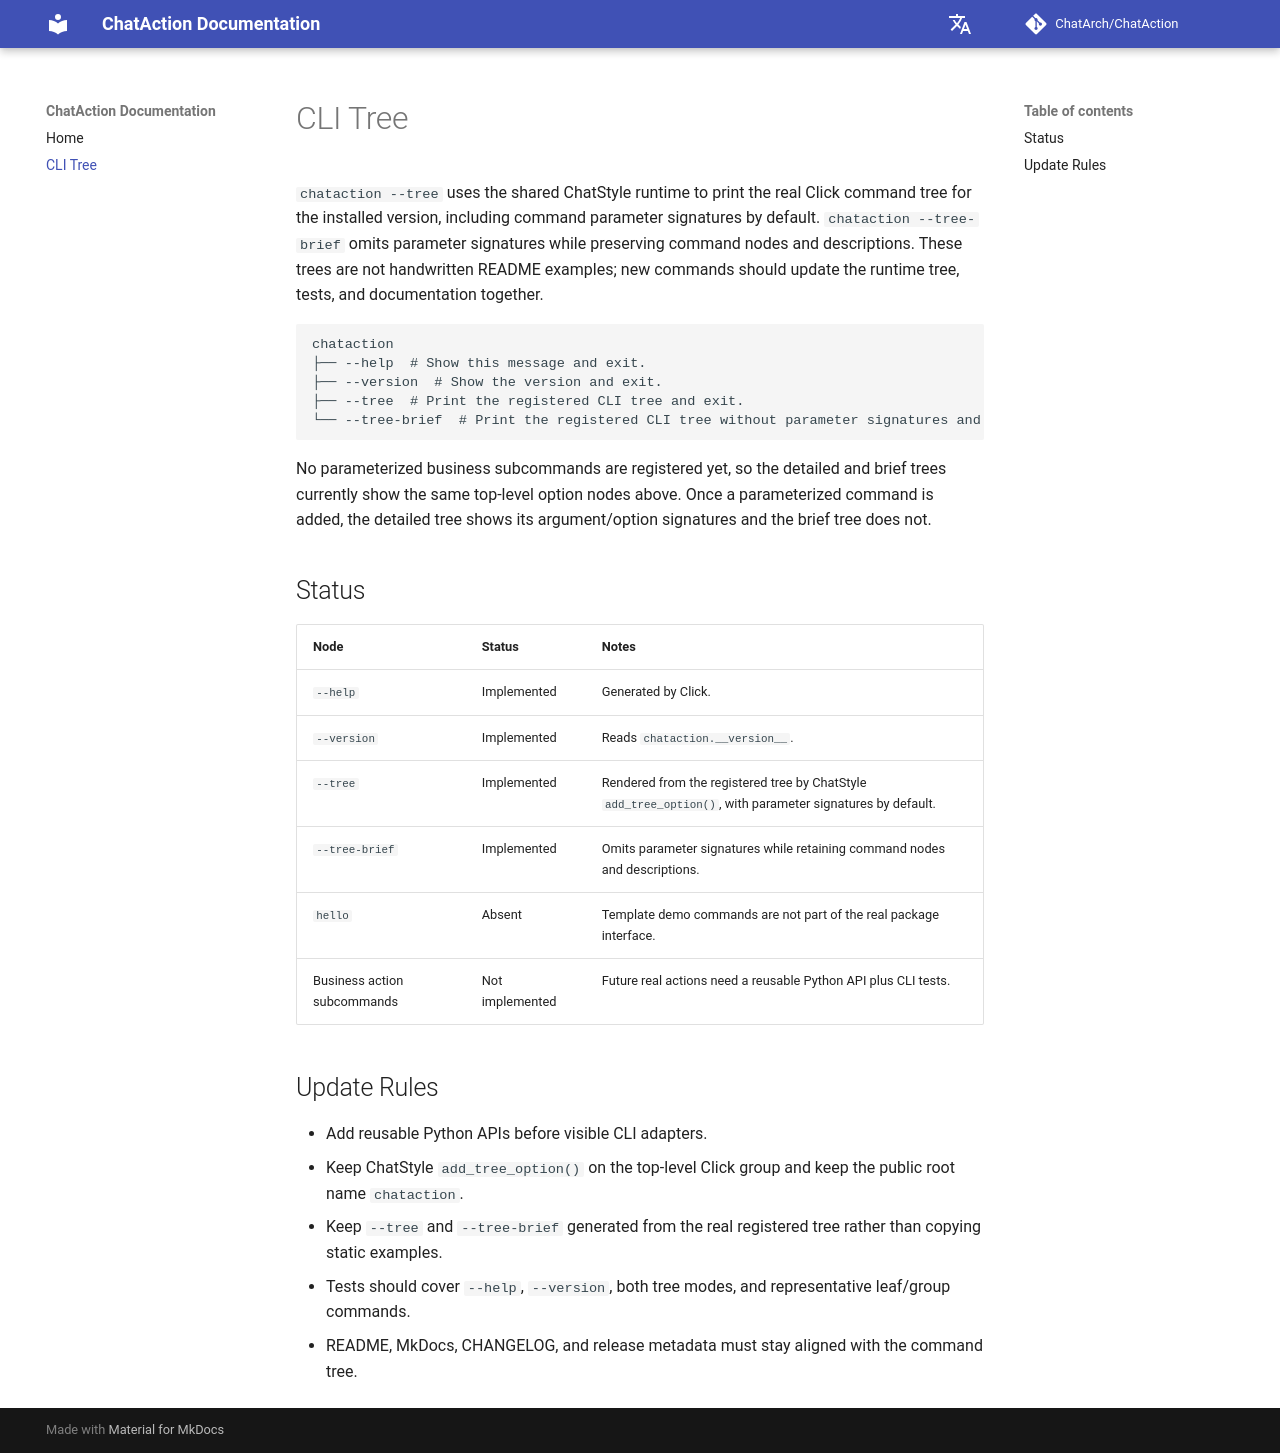

repository: ChatArch/ChatAction · page: en/cli-tree/index.html · generator: mkdocs

# CLI 树

`chataction --tree` 通过 ChatStyle 共享运行时输出当前安装版本的真实 Click 注册树，并默认保留命令参数签名。`chataction --tree-brief` 省略参数签名，但保留命令节点和描述。它们不是 README 手写示例；新增命令时应让运行时树、测试和文档同时更新。

```text
chataction
├── --help  # Show this message and exit.
├── --version  # Show the version and exit.
├── --tree  # Print the registered CLI tree and exit.
└── --tree-brief  # Print the registered CLI tree without parameter signatures and exit.
```

当前尚未注册带参数的业务子命令，因此详细树和简略树目前都显示上述相同的顶层选项节点。新增带参数命令后，详细树会显示其 argument/option 签名，简略树不会显示这些签名。

## 状态说明 {#status}

| 节点 | 状态 | 说明 |
| --- | --- | --- |
| `--help` | 已实现 | Click 自动生成帮助。 |
| `--version` | 已实现 | 读回 `chataction.__version__`。 |
| `--tree` | 已实现 | 由 ChatStyle `add_tree_option()` 从注册树渲染，默认包含参数签名。 |
| `--tree-brief` | 已实现 | 省略参数签名，保留命令节点和描述。 |
| `hello` | 不存在 | 模板演示命令不属于真实包接口。 |
| 业务 action 子命令 | 未实现 | 后续新增时必须有可复用 Python API 和 CLI 测试。 |

## 更新规则 {#update-rules}

- 新增 visible command 时，先实现可复用 Python API，再添加 CLI 适配。
- 顶层 Click group 必须继续使用 ChatStyle `add_tree_option()`，公开根名保持为 `chataction`。
- `--tree` 和 `--tree-brief` 必须继续从真实注册树渲染，不能复制静态示例。
- 测试至少覆盖 `--help`、`--version`、两种 tree 模式和代表性 leaf/group。
- README、MkDocs、CHANGELOG 和发布版本必须与命令树同步。
